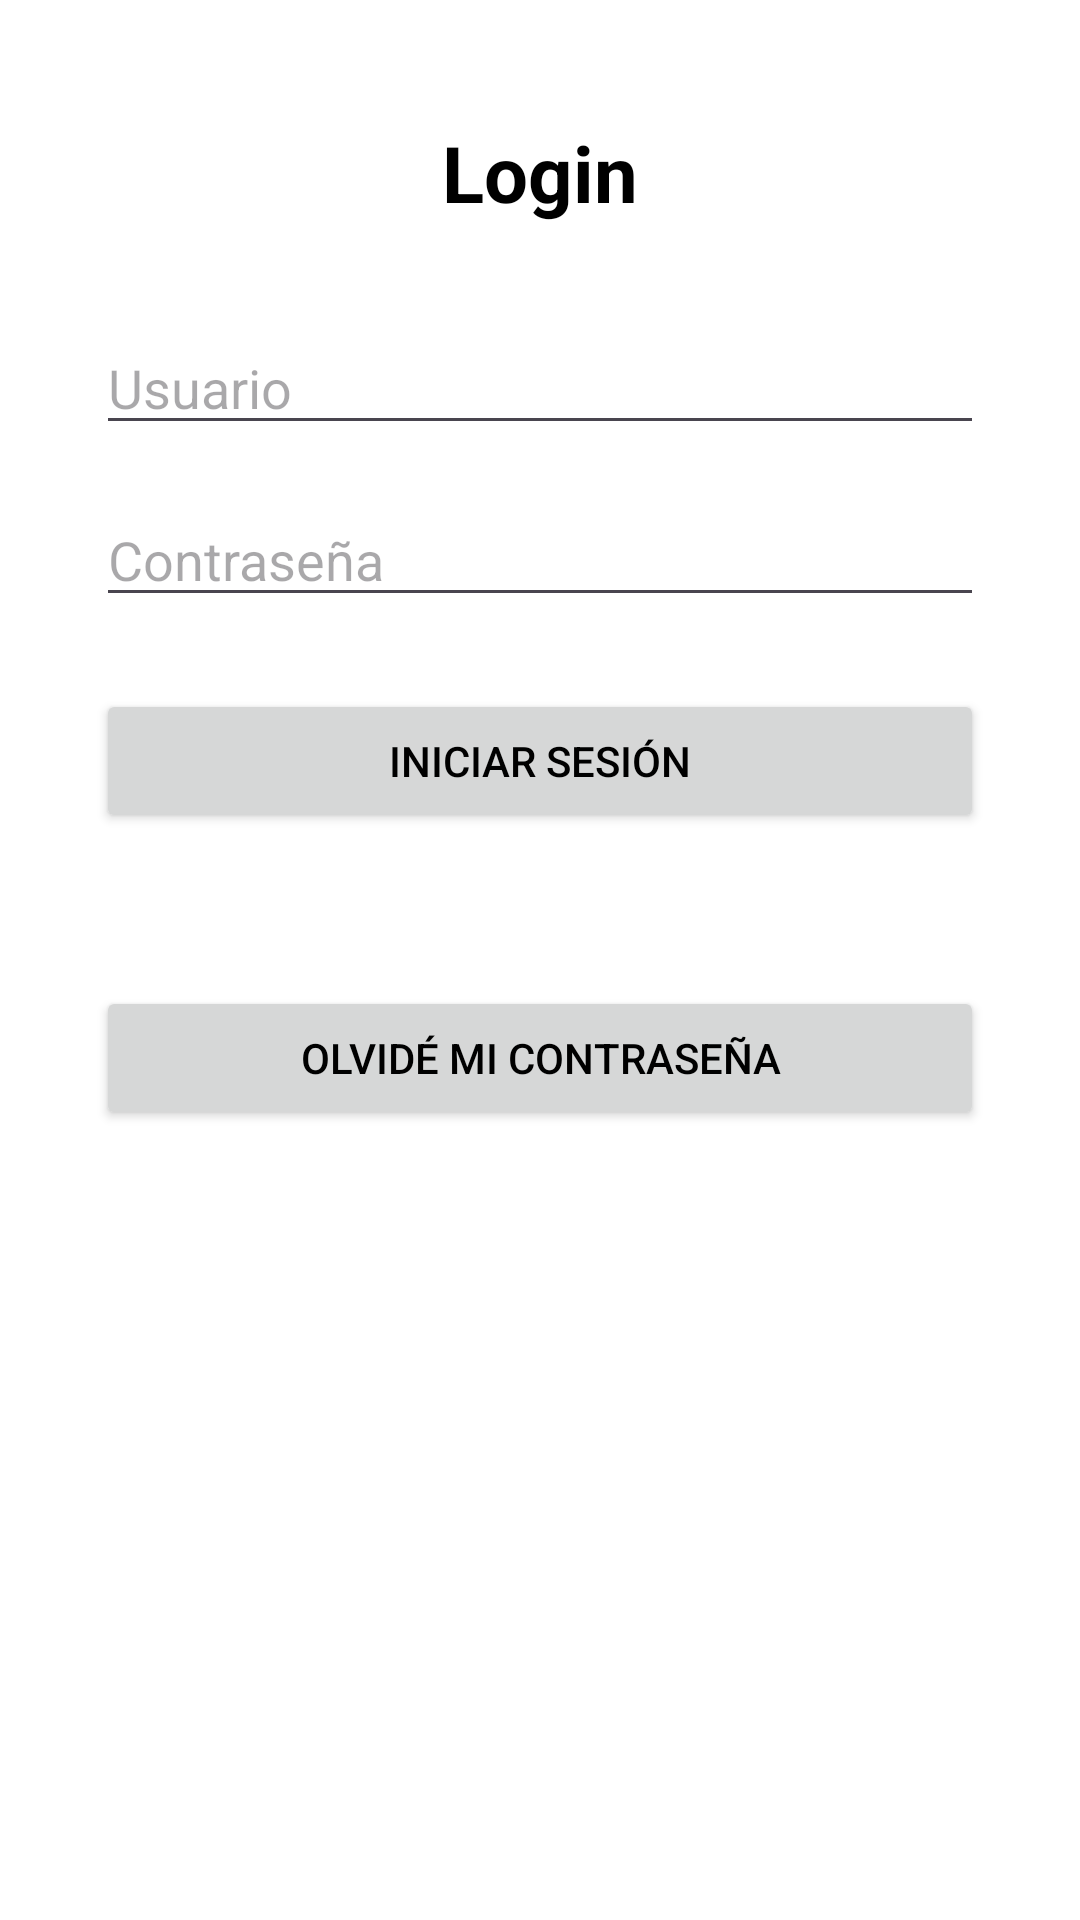

Produce the Android XML layout that renders to this screen, including the resource entries it uses.
<!-- AndroidManifest.xml: application theme Theme.ElorMovil -->
<!-- res/layout/activity_login.xml -->
<?xml version="1.0" encoding="utf-8"?>
<androidx.constraintlayout.widget.ConstraintLayout
    xmlns:android="http://schemas.android.com/apk/res/android"
    xmlns:app="http://schemas.android.com/apk/res-auto"
    xmlns:tools="http://schemas.android.com/tools"
    android:layout_width="match_parent"
    android:layout_height="match_parent"
    tools:context=".Activities.LoginActivity">

    <TextView
        android:id="@+id/tvTitle"
        android:layout_width="wrap_content"
        android:layout_height="wrap_content"
        android:text="Login"
        android:textSize="26sp"
        android:textStyle="bold"
        app:layout_constraintTop_toTopOf="parent"
        app:layout_constraintStart_toStartOf="parent"
        app:layout_constraintEnd_toEndOf="parent"
        android:layout_marginTop="40dp" />

    <EditText
        android:id="@+id/etUsername"
        android:layout_width="0dp"
        android:layout_height="wrap_content"
        android:hint="Usuario"
        android:inputType="text"
        app:layout_constraintTop_toBottomOf="@id/tvTitle"
        app:layout_constraintStart_toStartOf="parent"
        app:layout_constraintEnd_toEndOf="parent"
        android:layout_marginTop="32dp"
        android:layout_marginStart="32dp"
        android:layout_marginEnd="32dp" />

    <EditText
        android:id="@+id/etPassword"
        android:layout_width="0dp"
        android:layout_height="wrap_content"
        android:hint="Contraseña"
        android:inputType="textPassword"
        app:layout_constraintTop_toBottomOf="@id/etUsername"
        app:layout_constraintStart_toStartOf="parent"
        app:layout_constraintEnd_toEndOf="parent"
        android:layout_marginTop="16dp"
        android:layout_marginStart="32dp"
        android:layout_marginEnd="32dp" />

    <Button
        android:id="@+id/btnLogin"
        android:layout_width="0dp"
        android:layout_height="wrap_content"
        android:text="Iniciar sesión"
        app:layout_constraintTop_toBottomOf="@id/etPassword"
        app:layout_constraintStart_toStartOf="parent"
        app:layout_constraintEnd_toEndOf="parent"
        android:layout_marginTop="24dp"
        android:layout_marginStart="32dp"
        android:layout_marginEnd="32dp" />

    <TextView
        android:id="@+id/tvResult"
        android:layout_width="0dp"
        android:layout_height="wrap_content"
        android:text=""
        android:textColor="@android:color/holo_red_dark"
        app:layout_constraintTop_toBottomOf="@id/btnLogin"
        app:layout_constraintStart_toStartOf="parent"
        app:layout_constraintEnd_toEndOf="parent"
        android:layout_marginTop="16dp"
        android:layout_marginStart="32dp"
        android:layout_marginEnd="32dp" />
    <Button
        android:id="@+id/btnForgotPassword"
        android:layout_width="0dp"
        android:layout_height="wrap_content"
        android:text="Olvidé mi contraseña"
        app:layout_constraintTop_toBottomOf="@id/tvResult"
        app:layout_constraintStart_toStartOf="parent"
        app:layout_constraintEnd_toEndOf="parent"
        android:layout_marginTop="16dp"
        android:layout_marginStart="32dp"
        android:layout_marginEnd="32dp"/>

</androidx.constraintlayout.widget.ConstraintLayout>
<!-- resources referenced by this layout -->
<resources>
  <style name="Theme.ElorMovil" parent="Theme.Material3.Light.NoActionBar">
          <item name="colorPrimary">@color/colorPrimary</item>
          <item name="colorSecondary">@color/colorSecondary</item>
  
          
          <item name="android:windowBackground">@color/backgroundLight</item>
          <item name="android:textColor">@color/textLight</item>
      </style>
  <color name="colorPrimary">#008aab</color>
  <color name="colorSecondary">#ecb4e5</color>
  <color name="backgroundLight">#FFFFFF</color>
  <color name="textLight">#000000</color>
</resources>
